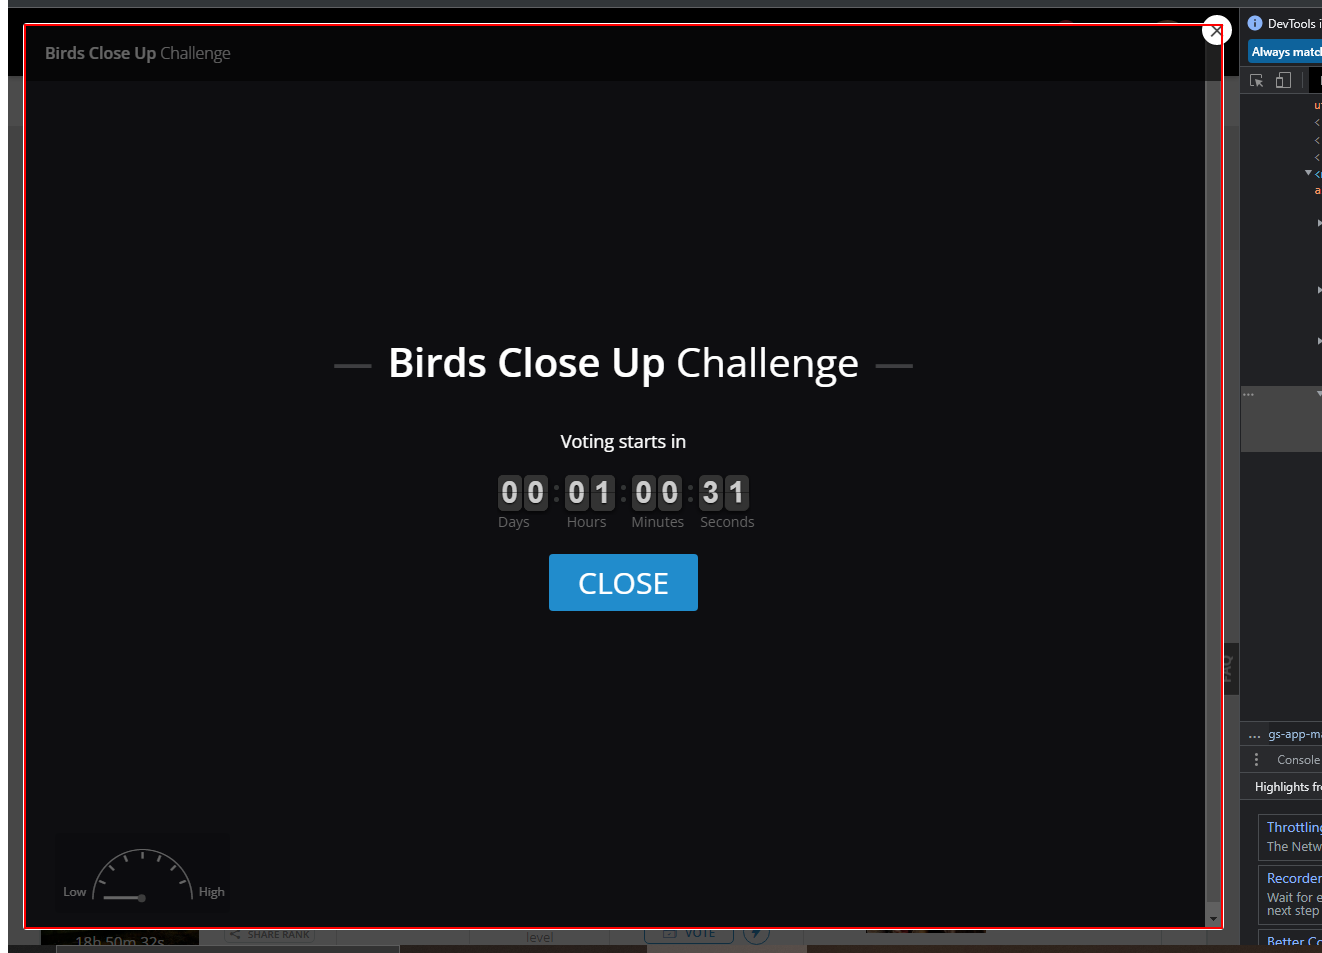
Workflow: GetExporsure

Step 1: get-attribute of the element in window 'My Challenges' (chrome.exe)
